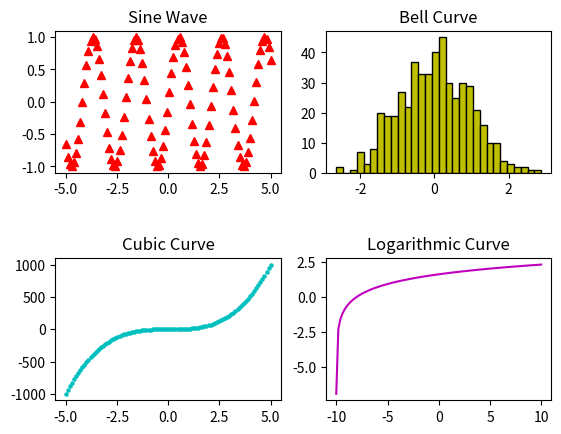

Reproduce this figure in Python.
import matplotlib.pyplot as plt
import numpy as np

x = np.linspace(-10,10,100)
b = np.linspace(-5,5,100)
c = x**3
a = np.linspace(-1,1,100)
d = np.linspace(.001,10,100)

plt.subplot(2, 2, 1) # (row, column, active area)
plt.plot(b, np.sin(3*b), 'r^')
plt.title("Sine Wave")

plt.subplot(2, 2, 2)
randdata = np.random.randn(500)
plt.hist(randdata, bins=30, color='y', edgecolor='k')
plt.title("Bell Curve")

plt.subplot(2,2,3)
plt.scatter(b,c,s=5, color='c')
plt.title("Cubic Curve")

plt.subplot(2,2,4)
plt.plot(x, np.log(d), 'm')
plt.title("Logarithmic Curve")

plt.subplots_adjust(hspace=.6)
plt.show()
